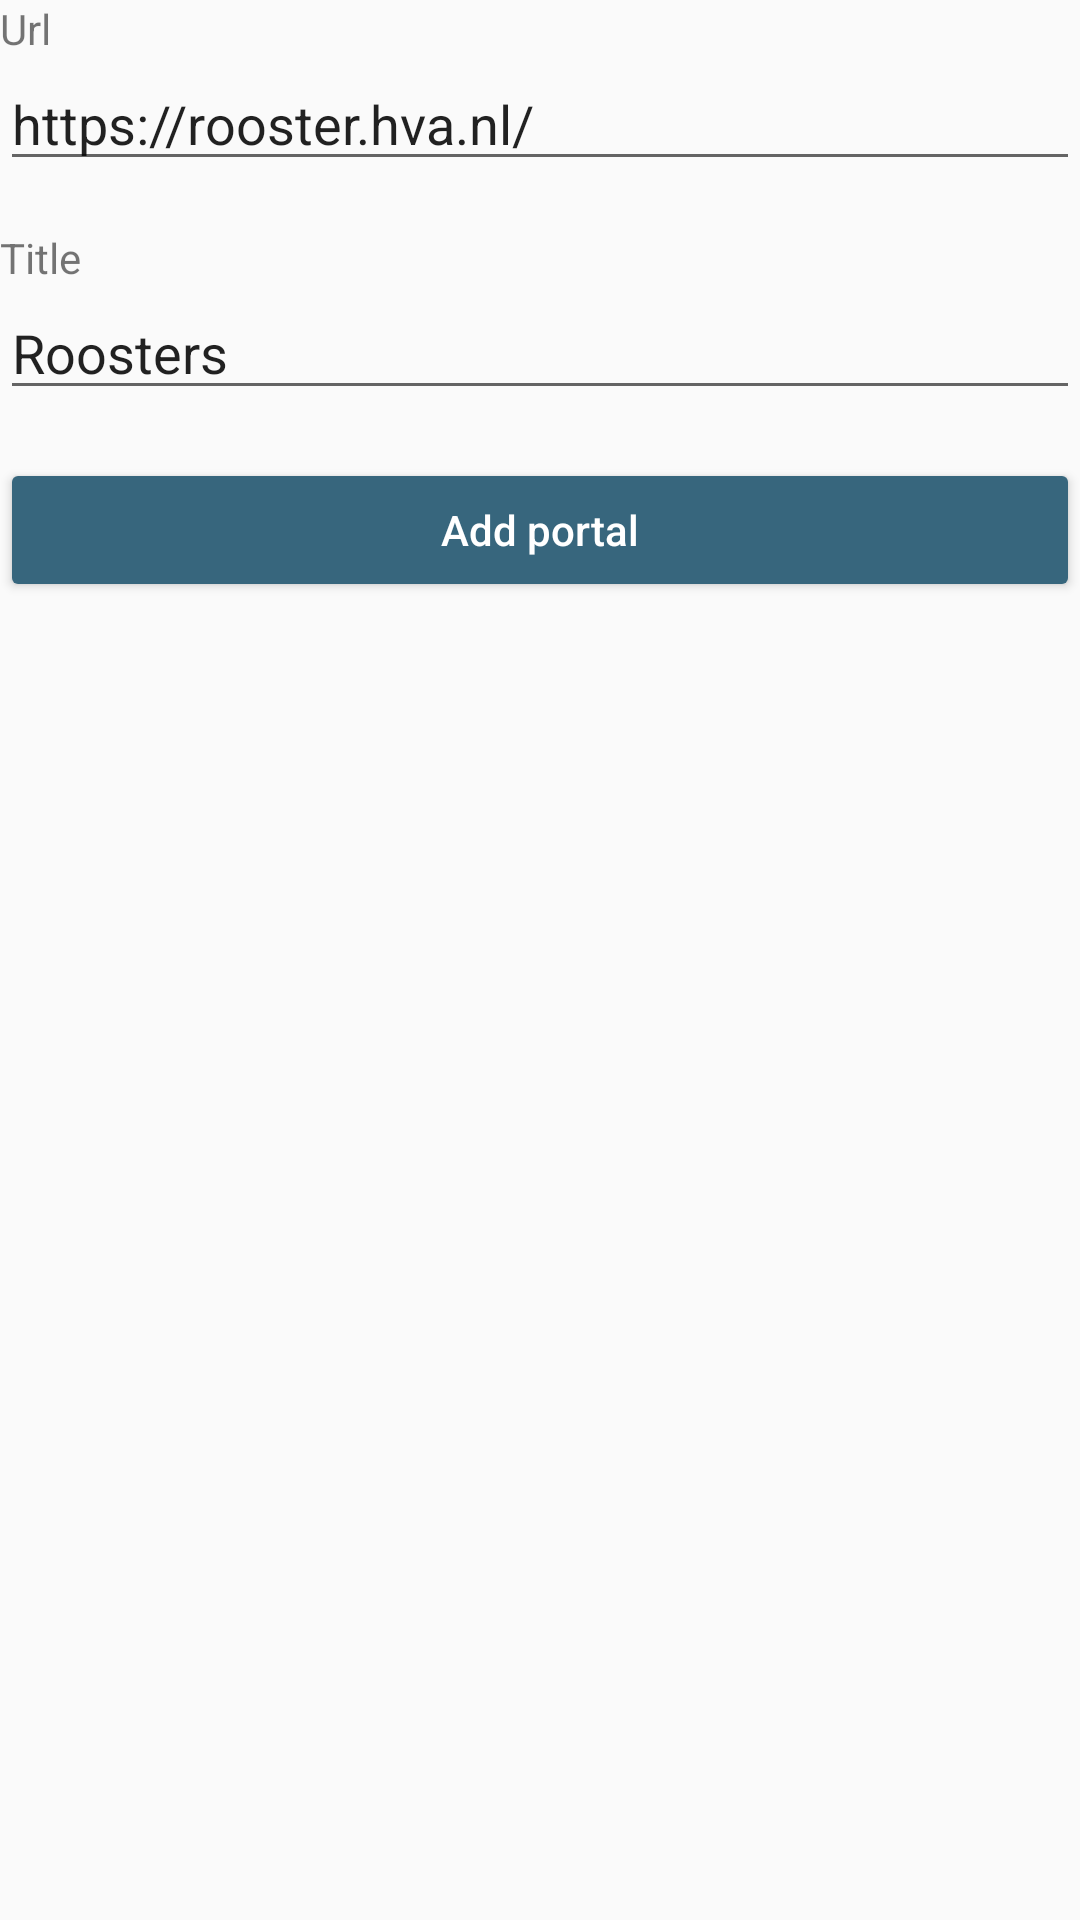

Write the Android layout XML for this screen, with the resource values it uses.
<!-- AndroidManifest.xml: application theme AppTheme -->
<!-- res/layout/fragment_add_portal.xml -->
<?xml version="1.0" encoding="utf-8"?>
<androidx.constraintlayout.widget.ConstraintLayout xmlns:android="http://schemas.android.com/apk/res/android"
    xmlns:app="http://schemas.android.com/apk/res-auto"
    xmlns:tools="http://schemas.android.com/tools"
    android:layout_width="match_parent"
    android:layout_height="match_parent"
    android:layout_margin="16dp">

    <TextView
        android:id="@+id/textViewUrl"
        android:layout_width="wrap_content"
        android:layout_height="wrap_content"
        android:text="Url"
        app:layout_constraintStart_toStartOf="parent"
        app:layout_constraintTop_toTopOf="parent" />

    <EditText
        android:id="@+id/editTextUrl"
        android:layout_width="match_parent"
        android:layout_height="wrap_content"
        android:inputType="textUri"
        android:text="https://rooster.hva.nl/"
        app:layout_constraintTop_toBottomOf="@id/textViewUrl"
        tools:ignore="Autofill,LabelFor" />

    <TextView
        android:id="@+id/textViewTitle"
        android:layout_width="wrap_content"
        android:layout_height="wrap_content"
        android:layout_marginTop="16dp"
        android:text="Title"
        app:layout_constraintStart_toStartOf="parent"
        app:layout_constraintTop_toBottomOf="@id/editTextUrl" />

    <EditText
        android:id="@+id/editTextTitle"
        android:layout_width="match_parent"
        android:layout_height="wrap_content"
        android:inputType="textCapSentences"
        android:text="Roosters"
        app:layout_constraintTop_toBottomOf="@id/textViewTitle"
        tools:ignore="Autofill,LabelFor" />

    <Button
        android:id="@+id/buttonAdd"
        android:layout_width="match_parent"
        android:layout_height="wrap_content"
        android:layout_marginTop="16dp"
        android:backgroundTint="@color/buttonColor"
        android:text="Add portal"
        android:textAllCaps="false"
        android:textColor="@android:color/white"
        app:layout_constraintTop_toBottomOf="@id/editTextTitle" />

</androidx.constraintlayout.widget.ConstraintLayout>
<!-- resources referenced by this layout -->
<resources>
  <color name="buttonColor">#37667d</color>
  <style name="AppTheme" parent="Theme.AppCompat.Light.DarkActionBar">
          
          <item name="colorPrimary">@color/colorPrimary</item>
          <item name="colorPrimaryDark">@color/colorPrimaryDark</item>
          <item name="colorAccent">@color/colorAccent</item>
      </style>
  <color name="colorPrimary">#008577</color>
  <color name="colorPrimaryDark">#00574B</color>
  <color name="colorAccent">#D81B60</color>
</resources>
